Run: headless pygame with SDL's dummy video driver; simulated clock (each Clock.tick advances the game by its frame time, no real sleeping); random seed 0; keys injected as events and as key.get_pressed() state; no mouse input.
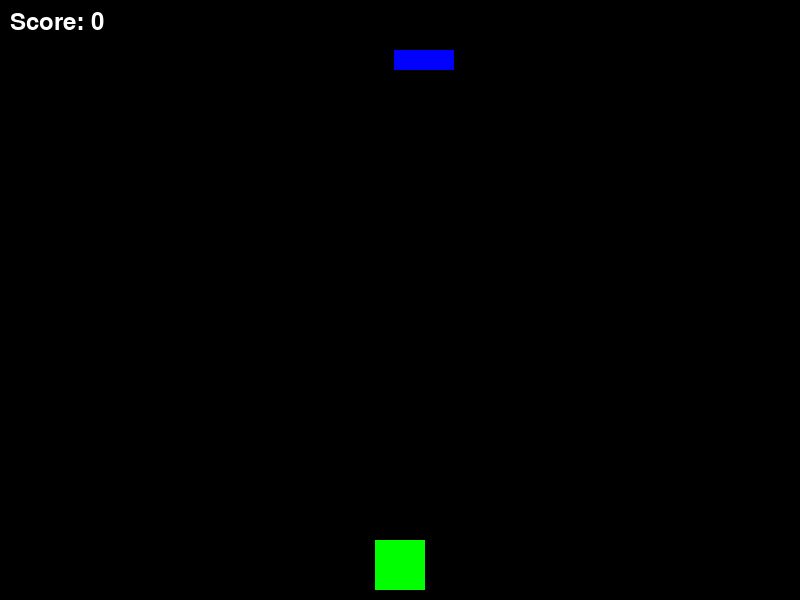
Frame 1 of 4 · flips 1–60 · no input
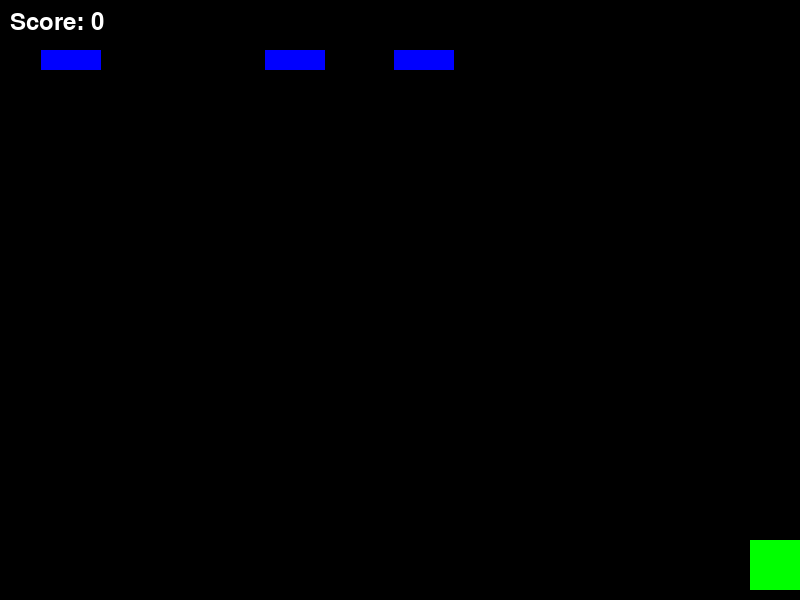
Frame 2 of 4 · flips 61–180 · tapped SPACE, RETURN · held RIGHT (→), D
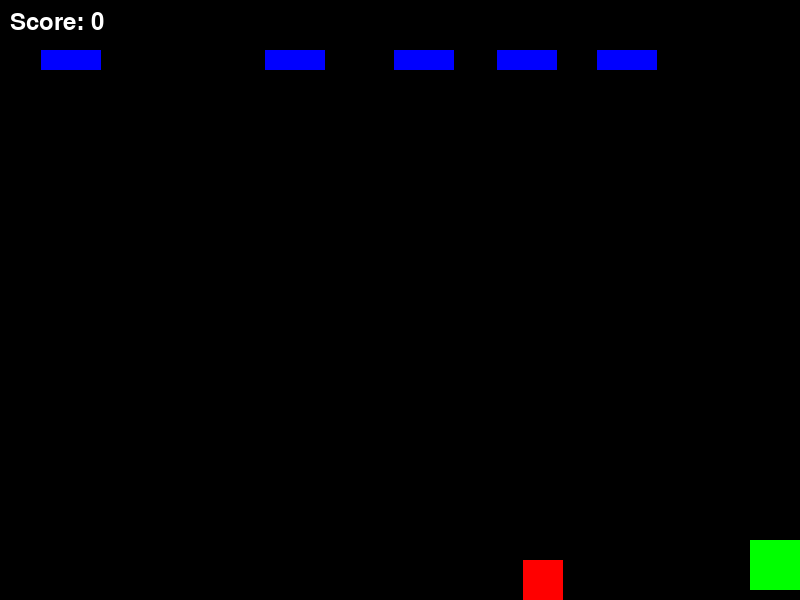
Frame 3 of 4 · flips 181–300 · held DOWN (↓), S
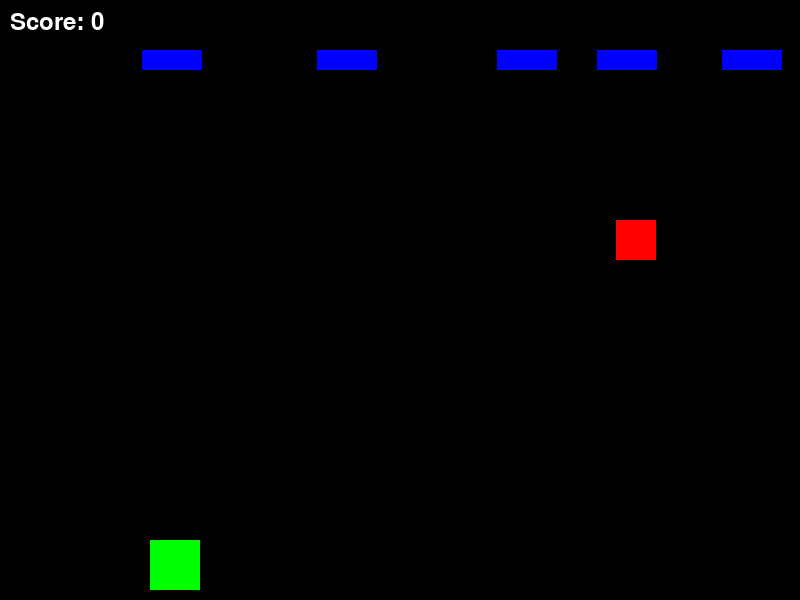
Frame 4 of 4 · flips 301–420 · held LEFT (←), A, UP (↑), W

The pygame program that drew these frames:

import pygame
import sys
import random  # random 모듈 임포트

# 파이게임 초기화
pygame.init()

# 화면 크기 설정
screen_width, screen_height = 800, 600
screen = pygame.display.set_mode((screen_width, screen_height))
pygame.display.set_caption("움직임과 장애물 파괴")

# 색상 정의
WHITE = (255, 255, 255)
BLACK = (0, 0, 0)
RED = (255, 0, 0)
GREEN = (0, 255, 0)
BLUE = (0, 0, 255)
YELLOW = (255, 255, 0)

# 게임 속도 설정
clock = pygame.time.Clock()

# 플레이어 설정
player_size = 50
player_x = screen_width // 2 - player_size // 2
player_y = screen_height - player_size - 10
player_speed = 5

# 공격 설정
bullet_width, bullet_height = 5, 10
bullet_speed = 7
bullets = []

# 장애물 설정
obstacle_width, obstacle_height = 60, 20
obstacles = []

# 떨어지는 물체 설정
falling_object_width, falling_object_height = 40, 40
falling_objects = []
falling_object_speed = 5

# 점수 초기화
score = 0
font = pygame.font.SysFont(None, 36)

# 장애물 생성 타이머 설정
spawn_delay = 800  # 0.8초마다 장애물 생성
last_spawn_time = pygame.time.get_ticks()

# 발사 딜레이 설정
shoot_delay = 300  # 0.3초 딜레이
last_shoot_time = pygame.time.get_ticks()

# 장애물 생존 시간 설정
obstacle_lifetime = 4000  # 4초

# 떨어지는 물체 생성 타이머 설정
falling_spawn_delay = 3000  # 3초마다 떨어지는 물체 생성
last_falling_spawn_time = pygame.time.get_ticks()

def is_colliding_with_existing_obstacles(new_obstacle, obstacles):
    for obstacle, _ in obstacles:
        if new_obstacle.colliderect(obstacle):
            return True
    return False

# 게임 루프
while True:
    current_time = pygame.time.get_ticks()
    
    for event in pygame.event.get():
        if event.type == pygame.QUIT:
            pygame.quit()
            sys.exit()

    # 키 입력 처리
    keys = pygame.key.get_pressed()
    
    if keys[pygame.K_LEFT] and player_x - player_speed >= 0:
        player_x -= player_speed
    if keys[pygame.K_RIGHT] and player_x + player_speed + player_size <= screen_width:
        player_x += player_speed
    
    # 발사 딜레이 체크
    if keys[pygame.K_SPACE] and current_time - last_shoot_time > shoot_delay:
        # 총알 발사
        bullet = pygame.Rect(player_x + player_size // 2 - bullet_width // 2, player_y, bullet_width, bullet_height)
        bullets.append(bullet)
        last_shoot_time = current_time  # 마지막 발사 시간 업데이트

    # 장애물 생성
    if current_time - last_spawn_time > spawn_delay:
        while True:
            obstacle_x = random.randint(0, screen_width - obstacle_width)  # 장애물의 x 위치를 무작위로 설정
            obstacle_y = 50
            new_obstacle = pygame.Rect(obstacle_x, obstacle_y, obstacle_width, obstacle_height)
            
            # 다른 장애물들과 겹치지 않는 위치 찾기
            if not is_colliding_with_existing_obstacles(new_obstacle, obstacles):
                obstacles.append((new_obstacle, current_time))  # 장애물과 생성 시간 추가
                last_spawn_time = current_time
                break

    # 장애물 삭제 (생존 시간 3초 초과 시)
    obstacles = [(obstacle, spawn_time) for obstacle, spawn_time in obstacles if current_time - spawn_time < obstacle_lifetime]

    # 떨어지는 물체 생성
    if current_time - last_falling_spawn_time > falling_spawn_delay:
        falling_object_x = random.randint(0, screen_width - falling_object_width)
        falling_object_y = 0
        falling_object = pygame.Rect(falling_object_x, falling_object_y, falling_object_width, falling_object_height)
        falling_objects.append((falling_object, 0))  # 물체와 맞은 횟수 추가
        last_falling_spawn_time = current_time

    # 떨어지는 물체 이동 및 충돌 체크
    for falling_object, hit_count in falling_objects[:]:
        falling_object.y += falling_object_speed
        
        # 플레이어와 충돌 체크
        if falling_object.colliderect(pygame.Rect(player_x, player_y, player_size, player_size)):
            print("Game Over")
            pygame.quit()
            sys.exit()
        
        # 화면 밖으로 나간 물체 제거
        if falling_object.y > screen_height:
            falling_objects.remove((falling_object, hit_count))

        # 총알과 충돌 체크
        for bullet in bullets[:]:
            if bullet.colliderect(falling_object):
                bullets.remove(bullet)                
                break

    # 총알 이동 및 충돌 체크
    for bullet in bullets[:]:
        bullet.y -= bullet_speed

        # 총알과 장애물 충돌 체크
        for obstacle, _ in obstacles[:]:
            if bullet.colliderect(obstacle):
                bullets.remove(bullet)
                obstacles.remove((obstacle, _))
                score += 10  # 점수 증가
                break
        
        # 화면 밖으로 나간 총알 제거
        if bullet.y < 0:
            bullets.remove(bullet)

    # 화면 업데이트
    screen.fill(BLACK)
    pygame.draw.rect(screen, GREEN, (player_x, player_y, player_size, player_size))
    
    for bullet in bullets:
        pygame.draw.rect(screen, YELLOW, bullet)
    
    # 장애물 그리기
    for obstacle, _ in obstacles:
        pygame.draw.rect(screen, BLUE, obstacle)

    # 떨어지는 물체 그리기
    for falling_object, _ in falling_objects:
        pygame.draw.rect(screen, RED, falling_object)
    
    # 점수 표시
    score_text = font.render(f"Score: {score}", True, WHITE)
    screen.blit(score_text, (10, 10))
    
    pygame.display.flip()
    clock.tick(60)
